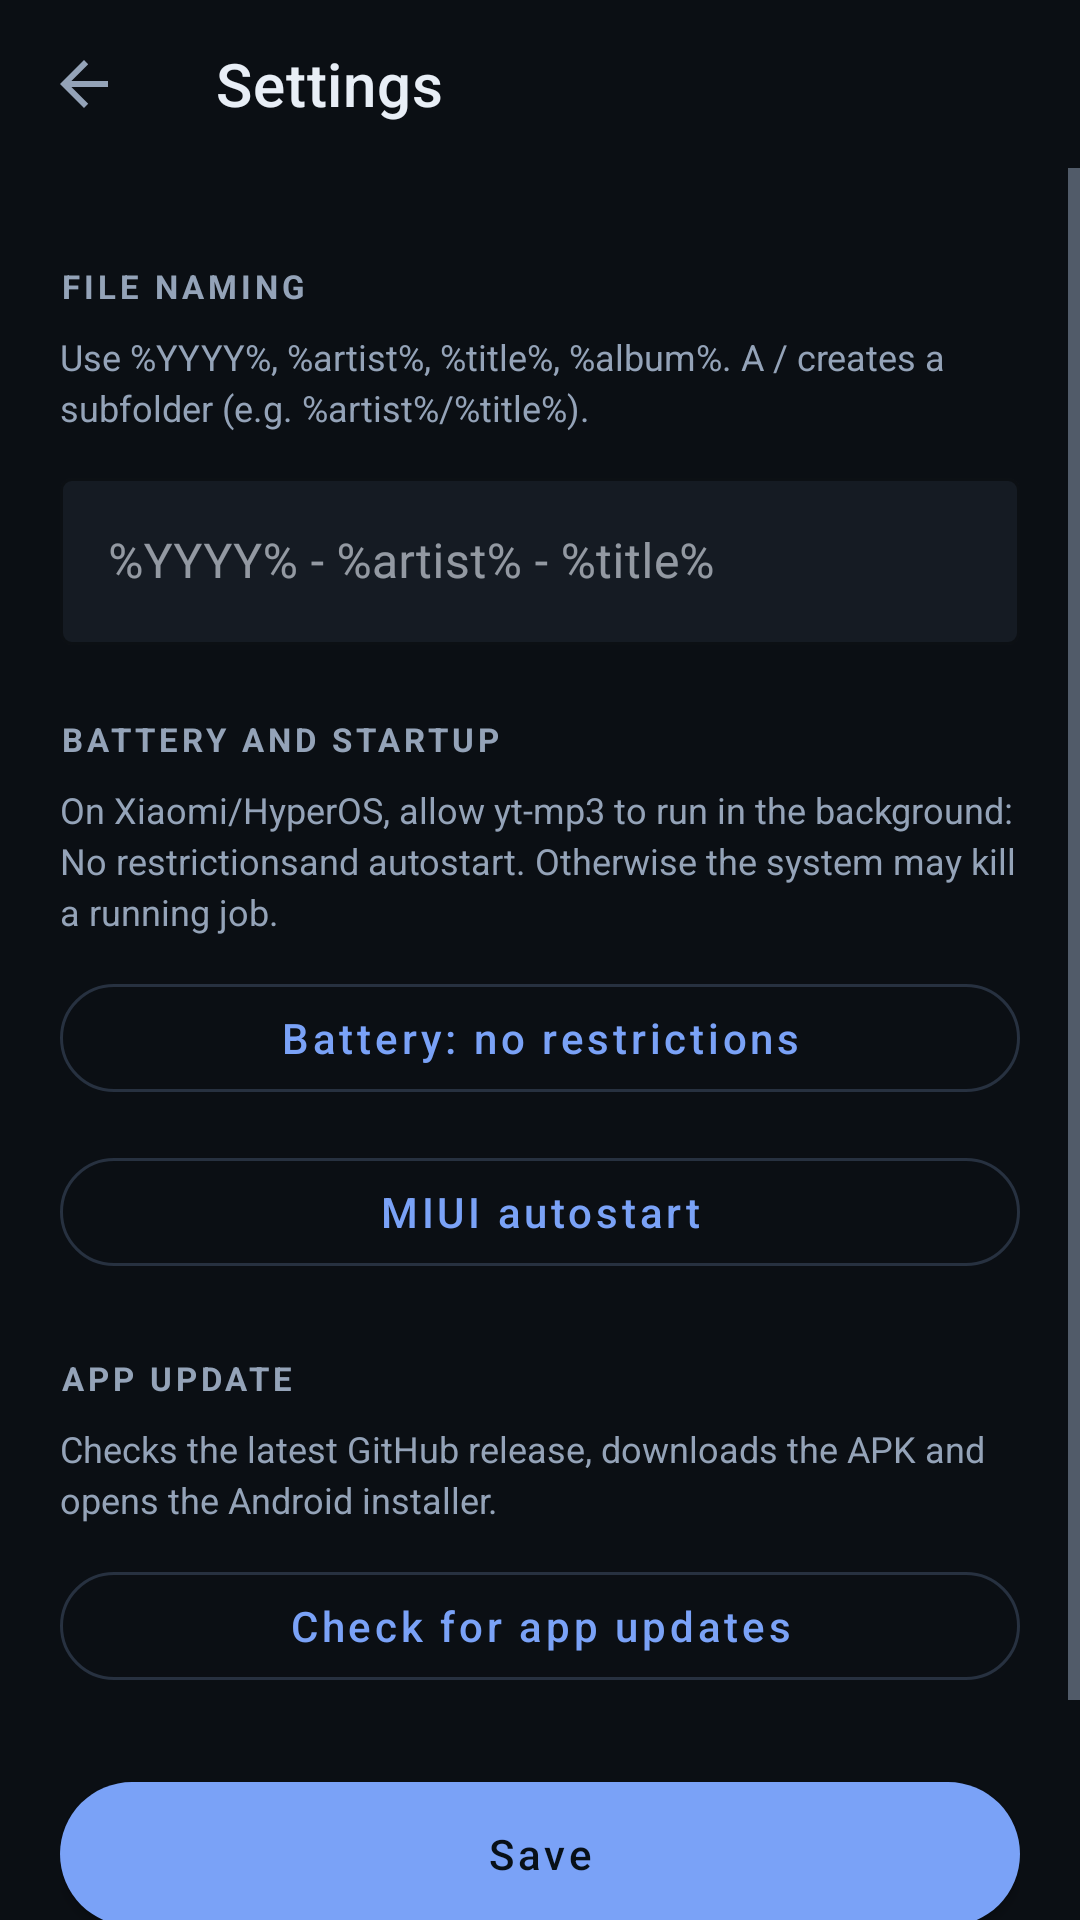

Write the Android layout XML for this screen, with the resource values it uses.
<!-- AndroidManifest.xml: application theme Theme.Ytm3 -->
<!-- res/layout/activity_settings.xml -->
<?xml version="1.0" encoding="utf-8"?>
<LinearLayout xmlns:android="http://schemas.android.com/apk/res/android"
    xmlns:app="http://schemas.android.com/apk/res-auto"
    android:layout_width="match_parent"
    android:layout_height="match_parent"
    android:background="@color/bg"
    android:orientation="vertical">

    <com.google.android.material.appbar.MaterialToolbar
        android:id="@+id/toolbar"
        android:layout_width="match_parent"
        android:layout_height="?attr/actionBarSize"
        android:background="@color/bg"
        app:navigationIcon="?attr/homeAsUpIndicator"
        app:title="@string/settings_title"
        app:titleTextColor="@color/on_surface" />

    <ScrollView
        android:layout_width="match_parent"
        android:layout_height="match_parent">

        <LinearLayout
            android:layout_width="match_parent"
            android:layout_height="wrap_content"
            android:orientation="vertical"
            android:paddingStart="20dp"
            android:paddingTop="8dp"
            android:paddingEnd="20dp"
            android:paddingBottom="24dp">

            <TextView
                android:layout_width="match_parent"
                android:layout_height="wrap_content"
                android:layout_marginTop="24dp"
                android:letterSpacing="0.12"
                android:text="@string/settings_rename_title"
                android:textColor="@color/muted"
                android:textSize="11sp"
                android:textStyle="bold"
                android:paddingBottom="8dp" />

            <TextView
                android:layout_width="match_parent"
                android:layout_height="wrap_content"
                android:layout_marginBottom="10dp"
                android:lineSpacingExtra="3dp"
                android:text="@string/settings_rename_help"
                android:textColor="@color/muted"
                android:textSize="12sp" />

            <com.google.android.material.textfield.TextInputLayout
                style="@style/Widget.MaterialComponents.TextInputLayout.OutlinedBox"
                android:layout_width="match_parent"
                android:layout_height="wrap_content"
                android:hint="@string/settings_rename_hint"
                app:boxBackgroundColor="@color/surface"
                app:boxStrokeColor="@color/primary"
                app:hintTextColor="@color/muted">

                <com.google.android.material.textfield.TextInputEditText
                    android:id="@+id/setPattern"
                    android:layout_width="match_parent"
                    android:layout_height="wrap_content"
                    android:inputType="text"
                    android:maxLines="2"
                    android:textColor="@color/on_surface" />
            </com.google.android.material.textfield.TextInputLayout>

            <TextView
                android:layout_width="match_parent"
                android:layout_height="wrap_content"
                android:layout_marginTop="24dp"
                android:letterSpacing="0.12"
                android:text="@string/settings_battery_title"
                android:textColor="@color/muted"
                android:textSize="11sp"
                android:textStyle="bold"
                android:paddingBottom="8dp" />

            <TextView
                android:layout_width="match_parent"
                android:layout_height="wrap_content"
                android:layout_marginBottom="10dp"
                android:lineSpacingExtra="3dp"
                android:text="@string/settings_battery_help"
                android:textColor="@color/muted"
                android:textSize="12sp" />

            <com.google.android.material.button.MaterialButton
                android:id="@+id/btnBatteryIgnore"
                style="@style/Widget.MaterialComponents.Button.OutlinedButton"
                android:layout_width="match_parent"
                android:layout_height="wrap_content"
                android:textAllCaps="false"
                android:text="@string/settings_battery_ignore"
                android:textColor="@color/primary"
                app:cornerRadius="26dp"
                app:strokeColor="@color/outline" />

            <com.google.android.material.button.MaterialButton
                android:id="@+id/btnBatteryAutostart"
                style="@style/Widget.MaterialComponents.Button.OutlinedButton"
                android:layout_width="match_parent"
                android:layout_height="wrap_content"
                android:layout_marginTop="10dp"
                android:textAllCaps="false"
                android:text="@string/settings_battery_autostart"
                android:textColor="@color/primary"
                app:cornerRadius="26dp"
                app:strokeColor="@color/outline" />

            <TextView
                android:layout_width="match_parent"
                android:layout_height="wrap_content"
                android:layout_marginTop="24dp"
                android:letterSpacing="0.12"
                android:text="@string/settings_update_title"
                android:textColor="@color/muted"
                android:textSize="11sp"
                android:textStyle="bold"
                android:paddingBottom="8dp" />

            <TextView
                android:layout_width="match_parent"
                android:layout_height="wrap_content"
                android:layout_marginBottom="10dp"
                android:lineSpacingExtra="3dp"
                android:text="@string/settings_update_help"
                android:textColor="@color/muted"
                android:textSize="12sp" />

            <com.google.android.material.button.MaterialButton
                android:id="@+id/btnUpdateApp"
                style="@style/Widget.MaterialComponents.Button.OutlinedButton"
                android:layout_width="match_parent"
                android:layout_height="wrap_content"
                android:textAllCaps="false"
                android:text="@string/settings_update_check"
                android:textColor="@color/primary"
                app:cornerRadius="26dp"
                app:strokeColor="@color/outline" />

            <TextView
                android:id="@+id/updateStatus"
                android:layout_width="match_parent"
                android:layout_height="wrap_content"
                android:layout_marginTop="10dp"
                android:textColor="@color/muted"
                android:textSize="12sp"
                android:visibility="gone" />

            <com.google.android.material.button.MaterialButton
        android:textAllCaps="false"
                android:id="@+id/btnSaveSettings"
                android:layout_width="match_parent"
                android:layout_height="wrap_content"
                android:layout_marginTop="28dp"
                android:insetTop="0dp"
                android:insetBottom="0dp"
                android:paddingTop="14dp"
                android:paddingBottom="14dp"
                android:text="@string/settings_save"
                android:textColor="@color/on_primary"
                app:backgroundTint="@color/primary"
                app:cornerRadius="26dp" />

            <com.google.android.material.button.MaterialButton
        android:textAllCaps="false"
                android:id="@+id/btnResetSettings"
                style="@style/Widget.MaterialComponents.Button.OutlinedButton"
                android:layout_width="match_parent"
                android:layout_height="wrap_content"
                android:layout_marginTop="10dp"
                android:text="@string/settings_reset"
                android:textColor="@color/primary"
                app:cornerRadius="26dp"
                app:strokeColor="@color/outline" />
        </LinearLayout>
    </ScrollView>
</LinearLayout>
<!-- resources referenced by this layout -->
<resources>
  <color name="bg">#0B0F14</color>
  <color name="muted">#94A3B8</color>
  <color name="on_primary">#081018</color>
  <color name="on_surface">#E8EEF6</color>
  <color name="outline">#273140</color>
  <color name="primary">#7AA2F7</color>
  <color name="surface">#151B23</color>
  <string name="settings_battery_autostart">MIUI autostart</string>
  <string name="settings_battery_help">On Xiaomi/HyperOS, allow yt-mp3 to run in the background: "No restrictions" and autostart. Otherwise the system may kill a running job.</string>
  <string name="settings_battery_ignore">Battery: no restrictions</string>
  <string name="settings_battery_title">BATTERY AND STARTUP</string>
  <string name="settings_rename_help">Use %YYYY%, %artist%, %title%, %album%. A / creates a subfolder (e.g. %artist%/%title%).</string>
  <string name="settings_rename_hint">%YYYY% - %artist% - %title%</string>
  <string name="settings_rename_title">FILE NAMING</string>
  <string name="settings_reset">Reset (app defaults)</string>
  <string name="settings_save">Save</string>
  <string name="settings_title">Settings</string>
  <string name="settings_update_check">Check for app updates</string>
  <string name="settings_update_help">Checks the latest GitHub release, downloads the APK and opens the Android installer.</string>
  <string name="settings_update_title">APP UPDATE</string>
  <style name="Theme.Ytm3" parent="Theme.MaterialComponents.NoActionBar">
          <item name="colorPrimary">@color/primary</item>
          <item name="colorPrimaryVariant">@color/primary</item>
          <item name="colorOnPrimary">@color/on_primary</item>
          <item name="colorSecondary">@color/primary</item>
          <item name="colorOnSecondary">@color/on_primary</item>
          <item name="colorSurface">@color/surface</item>
          <item name="colorOnSurface">@color/on_surface</item>
          <item name="colorError">@color/error</item>
          <item name="android:colorBackground">@color/bg</item>
          <item name="android:statusBarColor">@color/bg</item>
          <item name="android:navigationBarColor">@color/bg</item>
          <item name="android:windowLightStatusBar">false</item>
          <item name="android:windowLightNavigationBar">false</item>
          <item name="android:textColorPrimary">@color/on_surface</item>
          <item name="android:textColorSecondary">@color/muted</item>
      </style>
  <color name="error">#F07178</color>
</resources>
